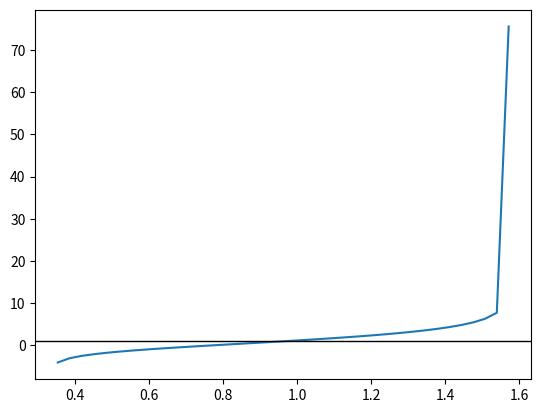

This figure's Python source:
"""
methods.metodo_ondulatorio Module

This module provides functions for analyzing waveguide modes using the 
"ondulatorio" (wave-based) approach. It computes the valid angles of incidence 
(θ) for both TE and TM modes in a planar waveguide, relying on a transcendental 
equation for U that is solved numerically using bisection. The key functions are:

- get_W:          Generates a function W(U) based on mode index (m) and mode type (TE/TM).
- funcion_ondulatoria: Returns a function whose roots give valid U values for propagation.
- metodo_ondulatorio:  Uses these functions to find permissible angles for TE and TM modes.

Example:
    # Compute angles for modes 0, 1, 2 in a waveguide:
    results = metodo_ondulatorio(n_co=1.5, n_cl=1.0, h=1.0, lambd=1.0, ms=[0,1,2])
    print(results)  # {'TE': {0: theta_0, 1: theta_1, ...}, 'TM': {...}}
"""

import matplotlib.pyplot as plt
import scipy.optimize
import numpy as np
import math

def get_W(n_co, n_cl, m, modo):
    """
    En la teoria se tiene W = gamma * h / 2
    Y dependiendo del m y el modo, W se puede expresar como una funcion de U = kappa * h / 2
    Para resolver las ecuaciones vamos a plantear en terminos de U, por lo que necesitaremos tener W como funcion de U

    Args:
        n_co (float): Índice de refracción del núcleo de la guía de onda.
        n_cl (float): Índice de refracción del revestimiento (cladding).
        m (int): Número de modo de propagación (0, 1, 2, ...).
        modo (str): Tipo de modo de propagación, puede ser "TE" (Transverse Electric) o "TM" (Transverse Magnetic)

    Return:
        function: Funcion lambda que representa a W en terminos de U

    Raises:
        ValueError: Si el modo no es "TE" o "TM".
    """

    # De la teoria se tienen los siguientes casos
    if   m%2==0 and modo=="TE":
        return lambda U : U * math.tan(U)
    elif m%2==1 and modo=="TE":
        return lambda U : -U / math.tan(U)
    elif m%2==0 and modo=="TM":
        return lambda U : (n_cl / n_co)**2 * U * math.tan(U)
    elif m%2==1 and modo=="TM":
        return lambda U : -(n_cl / n_co)**2 * U * 1/math.tan(U)
    else:
        raise ValueError(f"Modo no valido, solo se vale TM o TE, se recibio {modo}")


def funcion_ondulatoria(n_co, n_cl, h, lambd, m, modo):
    """
    Retorna una funcion cuyas raices son los valores permitidos para U en la propagacion de modos de onda
    Tenemos en general que debe cumplirse U^2 + W^2 = (k_0 * h / 2)^2 * (n_co^2  - n_cl^2)
    Pero vamos a obtener W en terminos de U, este nuevo termino depende de m y del modo
    Y teniendo la ecuacion en terminos de U, vamos a hallar las raices, que son los valores permitidos 

    Args:
        n_co (float): Índice de refracción del núcleo de la guía de onda.
        n_cl (float): Índice de refracción del revestimiento (cladding).
        h (float): Altura del núcleo de la guía de onda.
        lambd (float): Luz incidente.
        m (int): Número de modo de propagación (0, 1, 2, ...).
        modo (str): Tipo de modo de propagación, puede ser "TE" (Transverse Electric) o "TM" (Transverse Magnetic).

    Returns:
        function: Función lambda donde sus raices son los valores permitidos para U

    Raises:
        ValueError: Si el modo no es "TE" o "TM".
    """

    # W es una funcion en terminos de U.
    W = get_W(
        n_co=n_co, 
        n_cl=n_cl,
        m=m,
        modo=modo
    )

    k_0 = 2*math.pi / lambd

    left_side_equation = lambda U : (U**2 + W(U)**2) 
    right_side_equation = (k_0 * h / 2)**2 * (n_co**2  - n_cl**2)
    
    # Como se tiene de la teoria que left_side_equation = right_side_equation
    # Entonces left_side_equation - right_side_equation = 0.
    z = lambda U : left_side_equation(U) - right_side_equation
    
    # Luego las raices de z son los valores de U permitidos.
    return z


def metodo_ondulatorio(n_co, n_cl, h, lambd, ms, debug=False):
    """
    
    n_co > n_cl
    agregar n efectivo

    Calcula los ángulos de incidencia permitidos (theta) para los modos TE y TM en una guía de onda
    utilizando el análisis ondulatorio.

    Args:
        n_co (float): Índice de refracción del núcleo de la guía de onda.
        n_cl (float): Índice de refracción del revestimiento (cladding). = nt
        h (float): Altura del núcleo de la guía de onda.
        k_0 (float): Número de onda en el vacío. (k_0 = 2pi / lambda)
        lambd (float): Longitud de onda de la luz en el medio.
        ms (list[int]): Lista de números de modo a calcular.

    Returns:
        dict: Un diccionario con los ángulos de incidencia para los modos TE y TM en grados.
              - 'TE': Diccionario de modos TE con m como clave y theta_m en grados como valor.
              - 'TM': Diccionario de modos TM con m como clave y theta_m en grados como valor.
    """

    TEs = {} # Diccionario para almacenar los ángulos de incidencia para los modos TE
    TMs = {} # Diccionario para almacenar los ángulos de incidencia para los modos TM

    for m in ms:
        # Definir el intervalo de búsqueda para U según la periodicidad de la función tangente
        l = m*math.pi/2 
        r = (m+1)*math.pi/2  
        interval = (l, r) 

        # Resolver para el modo TE
        # 1. Tenemos una expresion f_TE(U) donde al igualar a 0, tenemos los valores de U permitidos
        f_TE = funcion_ondulatoria(n_co, n_cl, h, lambd, m, "TE") 
        
        if debug:
            theta_values = np.linspace(l, r)
            f_TE_values = [np.log(f_TE(theta)) for theta in theta_values]
            plt.plot(theta_values, f_TE_values)
            #plt.ylim(-1, 1)
            plt.axhline(1, color='black', linewidth=1)  # Adds an x-axis at y = 0
            plt.show()

        # 2. Valor valido para U en la ecuacion original
        U_TE = scipy.optimize.root_scalar(f_TE, method="bisect", bracket=interval).root # raiz de f_TE

        # 3. Calcular el angulo de incidencia
        theta_TE = math.acos((U_TE * lambd) / (math.pi * n_co)) 
        
        # 4. Guardar el angulo en grados
        TEs[m] = math.degrees(theta_TE) 

        # Resolver para el modo TM, de manera similar al modo TE
        f_TM = funcion_ondulatoria(n_co, n_cl, h, lambd, m, "TM") 
        U_TM = scipy.optimize.root_scalar(f_TM, method="bisect" ,bracket=interval).root 
        theta_TM = math.acos((U_TM * lambd) / (math.pi * n_co))
        TMs[m] = math.degrees(theta_TM)

    # Retornar los ángulos calculados para los modos TE y TM
    return {'TE': TEs, 'TM': TMs}


if __name__ == "__main__":
    metodo_ondulatorio(1.5, 1, 1, 10, [0], True)